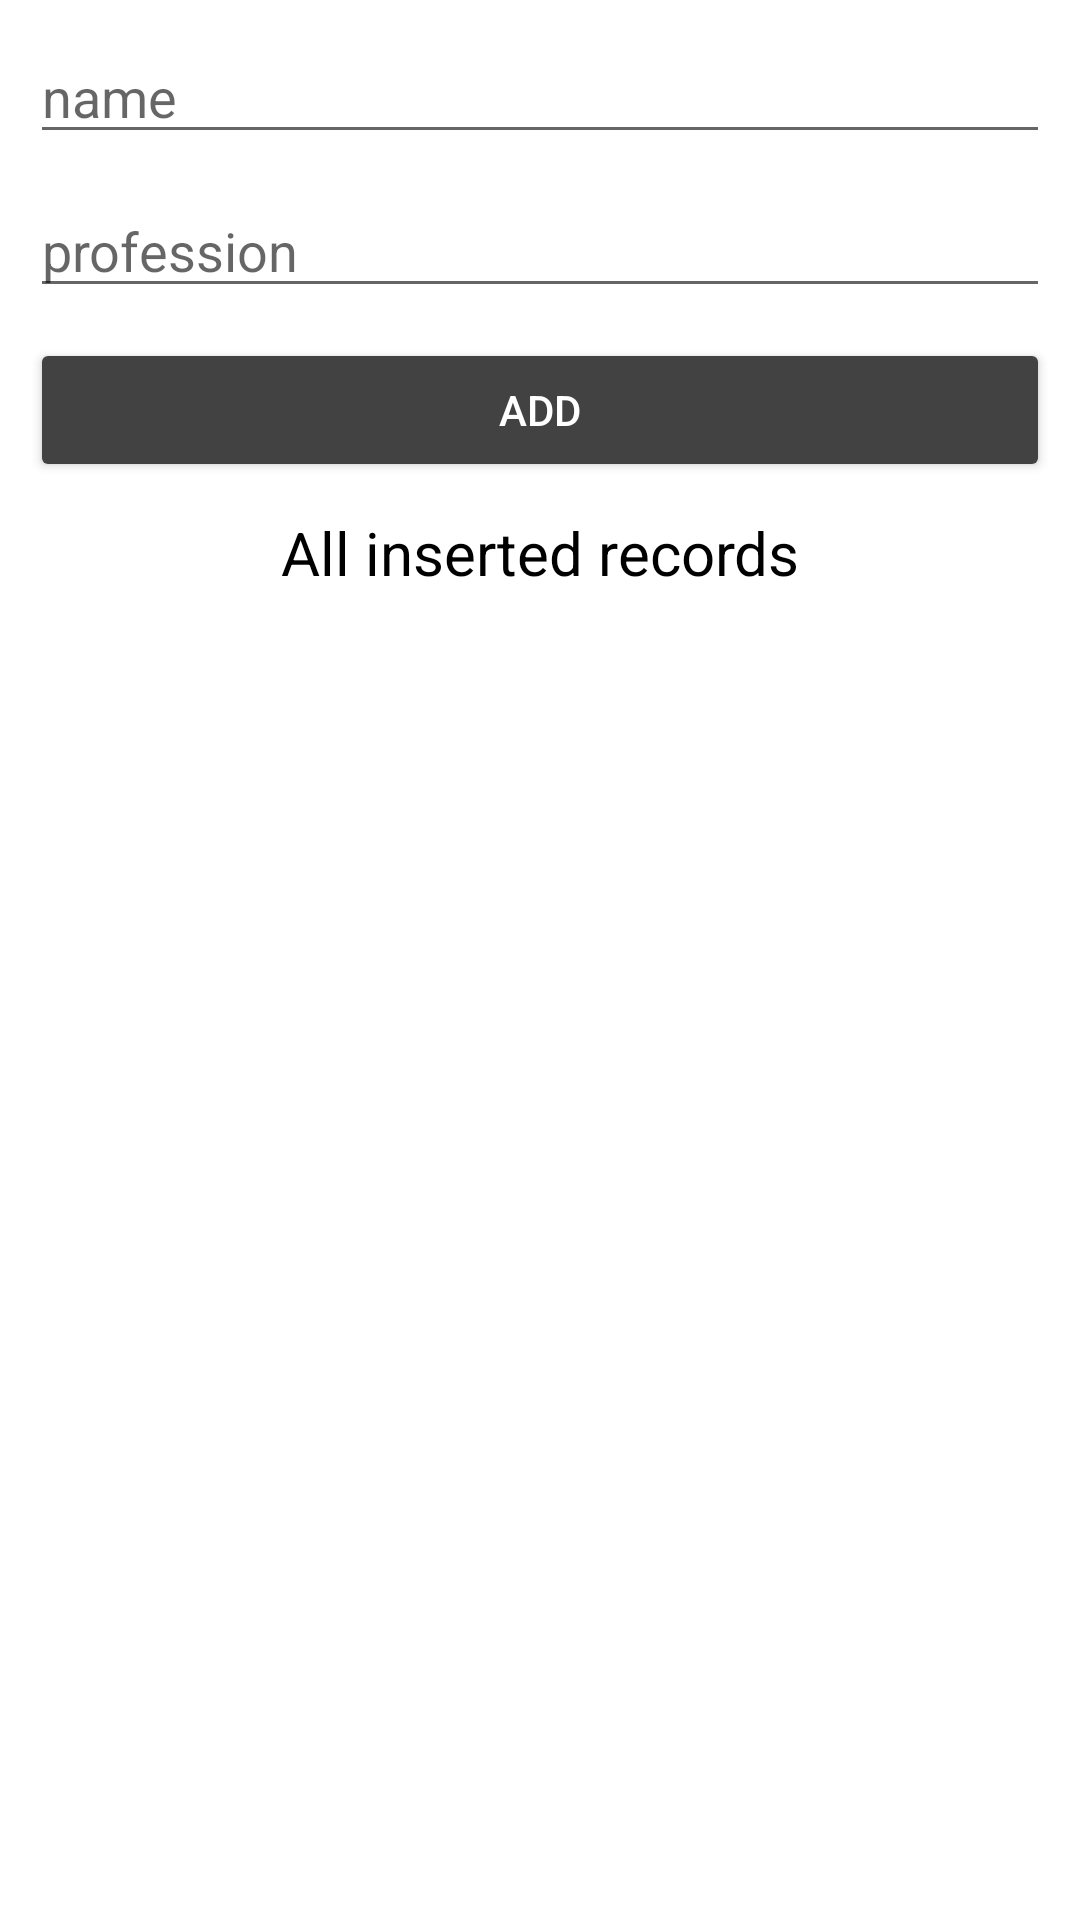

This screen was rendered from an Android layout file. Write that file and the resources it references.
<!-- AndroidManifest.xml: application theme Theme.Learndb -->
<!-- res/layout/activity_main.xml -->
<?xml version="1.0" encoding="utf-8"?>
<androidx.constraintlayout.widget.ConstraintLayout xmlns:android="http://schemas.android.com/apk/res/android"
    xmlns:app="http://schemas.android.com/apk/res-auto"
    xmlns:tools="http://schemas.android.com/tools"
    android:layout_width="match_parent"
    android:layout_height="match_parent"
    tools:context=".MainActivity">

    <EditText
        android:id="@+id/nameInput"
        android:layout_width="match_parent"
        android:layout_height="wrap_content"
        android:hint="name"
        app:layout_constraintTop_toTopOf="parent"
        android:layout_margin="10sp"/>

    <EditText
        android:id="@+id/profInput"
        android:layout_width="match_parent"
        android:layout_height="wrap_content"
        android:hint="profession"
        app:layout_constraintTop_toBottomOf="@id/nameInput"
        android:layout_margin="10sp"/>

    <Button
        android:id="@+id/addBtn"
        android:layout_width="match_parent"
        android:layout_height="wrap_content"
        android:text="add"
        android:textColor="@color/white"
        android:backgroundTint="@color/cardview_dark_background"
        app:layout_constraintTop_toBottomOf="@+id/profInput"
        android:layout_margin="10sp"/>

    <TextView
        android:id="@+id/listTitle"
        android:layout_width="wrap_content"
        android:layout_height="wrap_content"
        android:text="All inserted records"
        android:textColor="@color/black"
        android:textSize="20sp"
        app:layout_constraintEnd_toEndOf="parent"
        app:layout_constraintStart_toStartOf="parent"
        app:layout_constraintTop_toBottomOf="@id/addBtn"
        android:layout_marginTop="10sp"/>

    <androidx.recyclerview.widget.RecyclerView
        android:id="@+id/peopleRv"
        android:layout_width="match_parent"
        android:layout_height="0dp"
        android:layout_marginTop="15sp"
        app:layout_constraintBottom_toBottomOf="parent"
        app:layout_constraintTop_toBottomOf="@id/listTitle"/>

</androidx.constraintlayout.widget.ConstraintLayout>
<!-- resources referenced by this layout -->
<resources>
  <color name="black">#FF000000</color>
  <color name="white">#FFFFFFFF</color>
  <style name="Theme.Learndb" parent="Theme.MaterialComponents.DayNight.NoActionBar">
          
          <item name="colorPrimary">@color/purple_500</item>
          <item name="colorPrimaryVariant">@color/purple_700</item>
          <item name="colorOnPrimary">@color/black</item>
          
          <item name="colorSecondary">@color/teal_200</item>
          <item name="colorSecondaryVariant">@color/teal_700</item>
          <item name="colorOnSecondary">@color/black</item>
          
          <item name="android:statusBarColor" tools:targetApi="l">@color/teal_200</item>
          
      </style>
  <color name="purple_500">#FF6200EE</color>
  <color name="purple_700">#8B8990</color>
  <color name="teal_200">#FF03DAC5</color>
  <color name="teal_700">#FF018786</color>
</resources>
